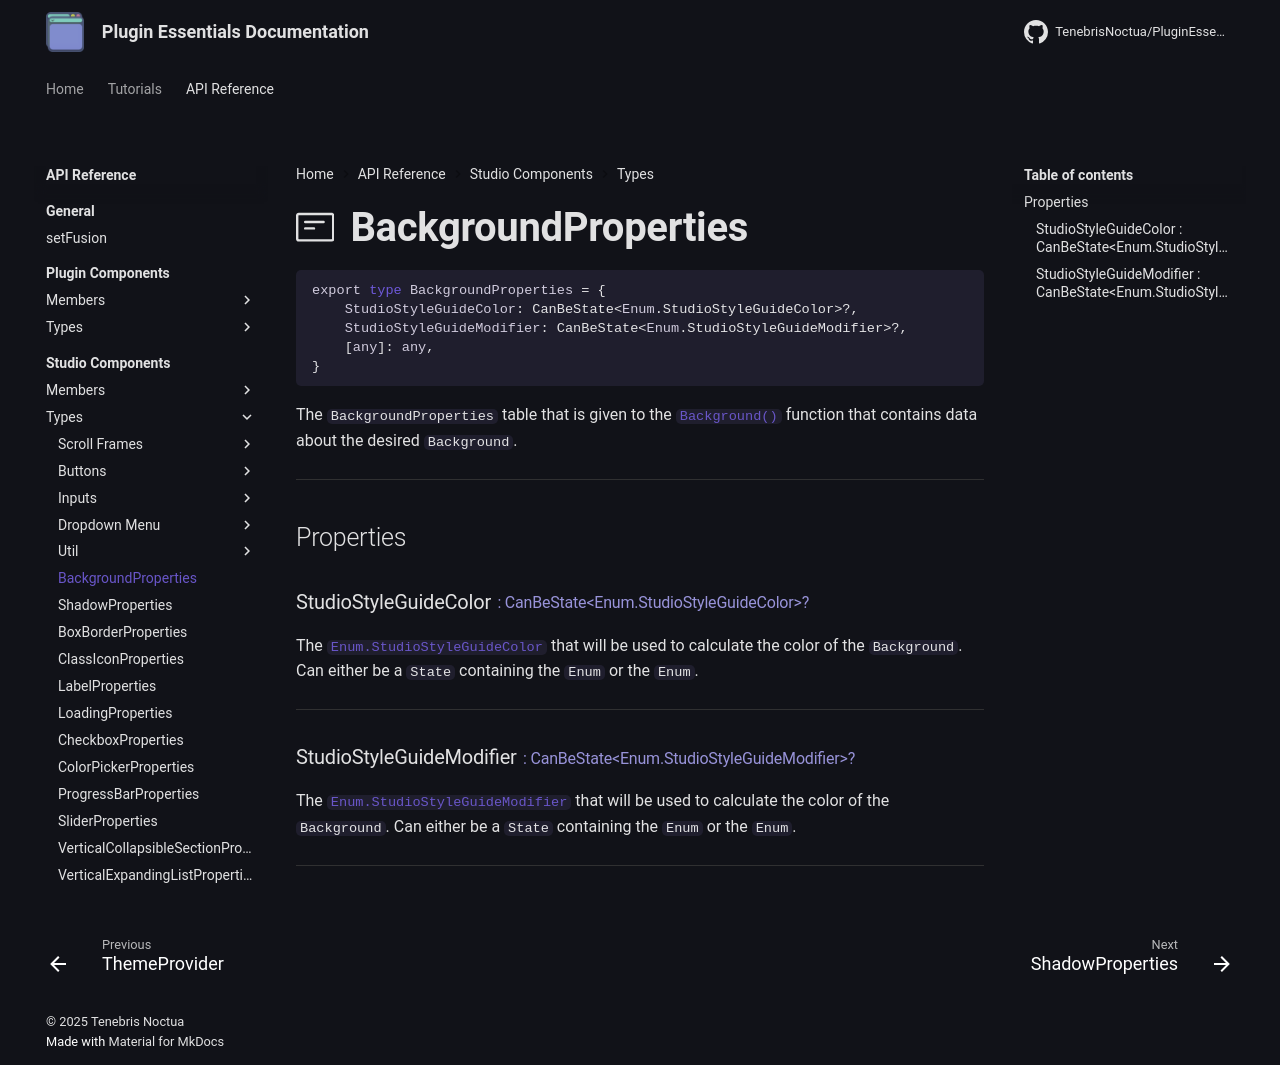

repository: TenebrisNoctua/PluginEssentials · page: api-reference/studio-components/types/Background/index.html · generator: mkdocs

<h1 class="api-header" markdown>
    <span class="api-icon" markdown>:octicons-note-24:</span>
    <span class="api-title">BackgroundProperties</span>
</h1>

```lua
export type BackgroundProperties = {
	StudioStyleGuideColor: CanBeState<Enum.StudioStyleGuideColor>?,
	StudioStyleGuideModifier: CanBeState<Enum.StudioStyleGuideModifier>?,
	[any]: any,
}
```

The `BackgroundProperties` table that is given to the [`Background()`](../members/Background.md) function that contains data about the desired `Background`.

----

## Properties

<h3 markdown>
    StudioStyleGuideColor
    <span class="api-property-type">
        : CanBeState&lt;Enum.StudioStyleGuideColor&gt;?
    </span>
</h3>

The [`Enum.StudioStyleGuideColor`](https://create.roblox.com/docs/reference/engine/enums/StudioStyleGuideColor) that will be used to calculate the color of the `Background`. Can either be a `State` containing the `Enum` or the `Enum`.

----

<h3 markdown>
    StudioStyleGuideModifier
    <span class="api-property-type">
        : CanBeState&lt;Enum.StudioStyleGuideModifier&gt;?
    </span>
</h3>

The [`Enum.StudioStyleGuideModifier`](https://create.roblox.com/docs/reference/engine/enums/StudioStyleGuideModifier) that will be used to calculate the color of the `Background`. Can either be a `State` containing the `Enum` or the `Enum`.

----
